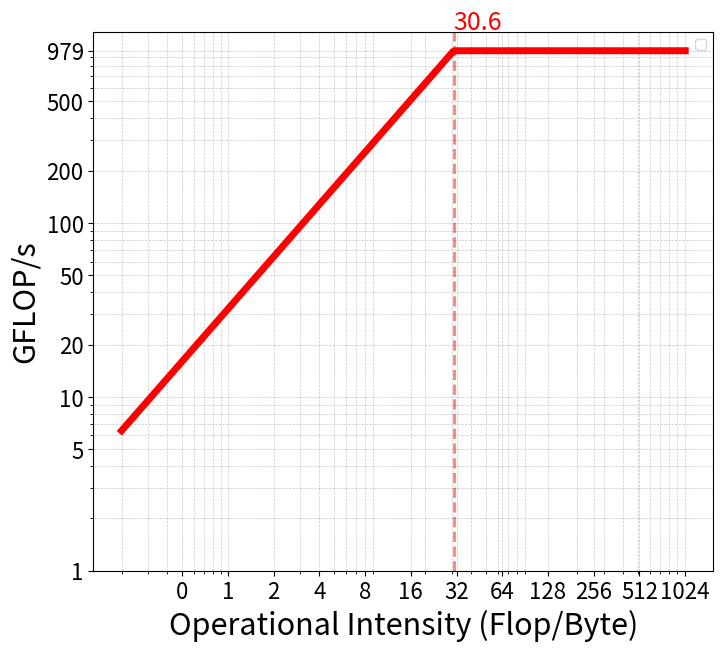

This chart was generated by the following Python code: (Note: this script raises an exception after producing the figure.)
import numpy as np
import matplotlib.pyplot as plt
from fractions import Fraction

I_values = np.logspace(np.log2(0.2), np.log2(1024), 200, base=2)

# TIME values
max_flops_time = 979.2e9 #Flop/s
memory_bandwidth = 31.95e9 #Byte/s    should I use 89.6e9 the theoretical value? time balance point would be 10.9
tau_flop = 1 / max_flops_time #s/Flop
tau_mem = 1 / memory_bandwidth #s/Byte
time_balance_point = tau_mem / tau_flop #Flop/Byte

# Roofline
P_values = np.minimum(max_flops_time, I_values * memory_bandwidth) / 1e9  # GFLOP/s

plt.figure(figsize=(8, 7))
plt.loglog(I_values, P_values, color='red', linewidth=5)

plt.axvline(time_balance_point, linestyle='--', color='red', alpha=0.5, linewidth=2)
plt.text(time_balance_point, 1300, f'{time_balance_point:.1f}', color='red', fontsize=18)

xticks = [0.5, 1, 2, 4, 8, 16, 32, 64, 128, 256, 512, 1024]
yticks = [1, 5, 10, 20, 50, 100, 200, 500, max_flops_time / 1e9]
plt.xticks(xticks, [f"{x:.0f}" for x in xticks], fontsize=16)
plt.yticks(yticks, [f"{y:.0f}" for y in yticks], fontsize=16)

plt.xlabel('Operational Intensity (Flop/Byte)', fontsize=22)
plt.ylabel('GFLOP/s', fontsize=22)
plt.legend()
plt.grid(True, which='both', linestyle='--', linewidth=0.5, alpha=0.7)

# plot values for the roofline
def plotRoofline(W, Q, T, benchmark):
    OI = W / Q
    P_time = (W / T) / 1e9 # GFlop/s
    plt.scatter(OI, P_time, color='red', label=benchmark, s=6)
    plt.text(OI * 1.1, P_time, benchmark, fontsize=10)

plt.savefig("./AbsoluteRoofline/rooflineAbsolute.pdf")


# ENERGY values
pi0 = 3.07 # idle power in Joule

#max_flops_energy = 2.664e11 / 11.88   # Flop/Joule      of the mp_linpack benchmark
max_flops_energy = (39164876476007 * 16) / 52516.83 #156.91#633.74214e9 / 120.69         # GEMM benchmark, double-precision
epsilon_mem = ((158.93 - pi0 * 1.19462) * 0.101167) / 32e8      # Joule/Byte      of the STREAM benchmark
epsilon_flop = 1 / max_flops_energy        # Joule/Flop      of the mp_linpack benchmark
energy_balance_point = epsilon_mem / epsilon_flop          # Flop/Joule

constant_energy_per_flop = pi0 * tau_flop
actual_energy_per_flop = epsilon_flop + constant_energy_per_flop
constant_flop_energy_efficiency = epsilon_flop / actual_energy_per_flop
effective_energy_balance = constant_flop_energy_efficiency * energy_balance_point
effective_energy_balance += (1 - constant_flop_energy_efficiency) * (np.maximum(0, time_balance_point - I_values))

# Archline
P_values = (1 / (1 + effective_energy_balance / I_values)) * max_flops_energy / 1e6 # MFLOP/J

plt.figure(figsize=(10, 7))
plt.loglog(I_values, P_values, color='blue', linewidth=5)

plt.axvline(energy_balance_point, linestyle='--', color='blue', alpha=0.6, linewidth=2)
plt.text(energy_balance_point * 1.2, 16000, f'{energy_balance_point:.1f}', color='blue', fontsize=18)

xticks = [0.5, 1, 2, 4, 8, 16, 32, 64, 128, 256, 512, 1024]
yticks = [10, 50, 100, 200, 500, 1000, 5000, max_flops_energy / 1e6]
plt.xticks(xticks, [f"{x:.0f}" for x in xticks], fontsize=16)
plt.yticks(yticks, [f"{y:.0f}" for y in yticks], fontsize=16)

plt.xlabel('Operational Intensity (Flop/Byte)', fontsize=22)
plt.ylabel('MFLOP/J', fontsize=22)
plt.legend()
plt.grid(True, which='both', linestyle='--', linewidth=0.5, alpha=0.7)

def plotArchline(W, Q, E, benchmark):
    OI = W / Q
    P_energy = (W / E) / 1e6    # MFlop/J
    plt.scatter(OI, P_energy, color='blue', label=benchmark, s=6)
    plt.text(OI * 1.1, P_energy, benchmark, fontsize=10)

plotArchline(145_277_256_573 + 14_294_501_283, 1030886522, 658.25, "Step-48") #983_699_260
# plotArchline(2_938_329_625 +  2 * 287_381_972, 13_793_476_301, 400.77, "Step-37")
# plotArchline(1_242_069_784 + 2 * 231_553_318, 1_888_141_301, 72.71, "Step-22")
# plotArchline(430_487_020_879 + 2 * 56_346_215_064, 854_173_536_829, 4739.46, "Step-56")
# plotArchline(3_172_665_173 + 2 * 3_321_644_899, 5_983_805_276, 290, "Step-23")

plt.savefig("./AbsoluteRoofline/archlineAbsolute.pdf")

# POWER values
pi_flop = epsilon_flop / tau_flop

# Powerline
temp = pi_flop / constant_flop_energy_efficiency
temp2 = np.minimum(I_values, time_balance_point) / time_balance_point
temp2 += (effective_energy_balance / np.maximum(I_values, time_balance_point))
P_values = (temp * temp2)

plt.figure(figsize=(8, 6))
plt.loglog(I_values, P_values, color='black')

plt.axvline(time_balance_point, linestyle='--', color='red', alpha=0.6)
plt.text(time_balance_point * 1.2, 60, f'{time_balance_point:.1f}', color='red')

plt.axvline(energy_balance_point, linestyle='--', color='blue', alpha=0.6)
plt.text(energy_balance_point * 1.2, 60, f'{energy_balance_point:.1f}', color='blue')

plt.axhline(pi_flop, linestyle='--', color='black', alpha=0.6)
plt.text(x=1, y=pi_flop*1.05, s=f'{pi_flop:.0f} W', color='black')

y = (energy_balance_point / time_balance_point) * pi_flop
plt.axhline(y, linestyle='--', color='black', alpha=0.6)
plt.text(x=1, y=y*1.05, s=f'{y:.0f} W', color='black')

y = (1 + (energy_balance_point / time_balance_point)) * pi_flop
plt.axhline(y, linestyle='--', color='black', alpha=0.6)
plt.text(x=3, y=y*1.05, s=f'{y:.0f} W', color='black')

xticks = [0.5, 1, 2, 4, 8, 16, 32, 64, 128, 256, 512, 1024, 2048, 4096, 8192]
yticks = [50, 100, 500, 1000, 2000]
plt.xticks(xticks, [f"{x:.0f}" for x in xticks], fontsize=6)
plt.yticks(yticks, [f"{y:.0f}" for y in yticks], fontsize=6)

plt.xlabel('Operational Intensity (Flop/Byte)')
plt.ylabel(f'Watt')
plt.legend()
plt.grid(True, which='both', linestyle='--', linewidth=0.5, alpha=0.7)

def plotPowerline(W, Q, T, E, benchmark):
    OI = W / Q
    power = E / T
    plt.scatter(OI, power, color='black', label=benchmark, s=6)
    plt.text(OI * 1.1, power, benchmark, fontsize=10)

plotPowerline(145_277_256_573 + 14_294_501_283, 983_699_260, 5.96766894, 658.25, "Step-48")

plt.savefig("./AbsoluteRoofline/powerlineAbsolute.pdf")